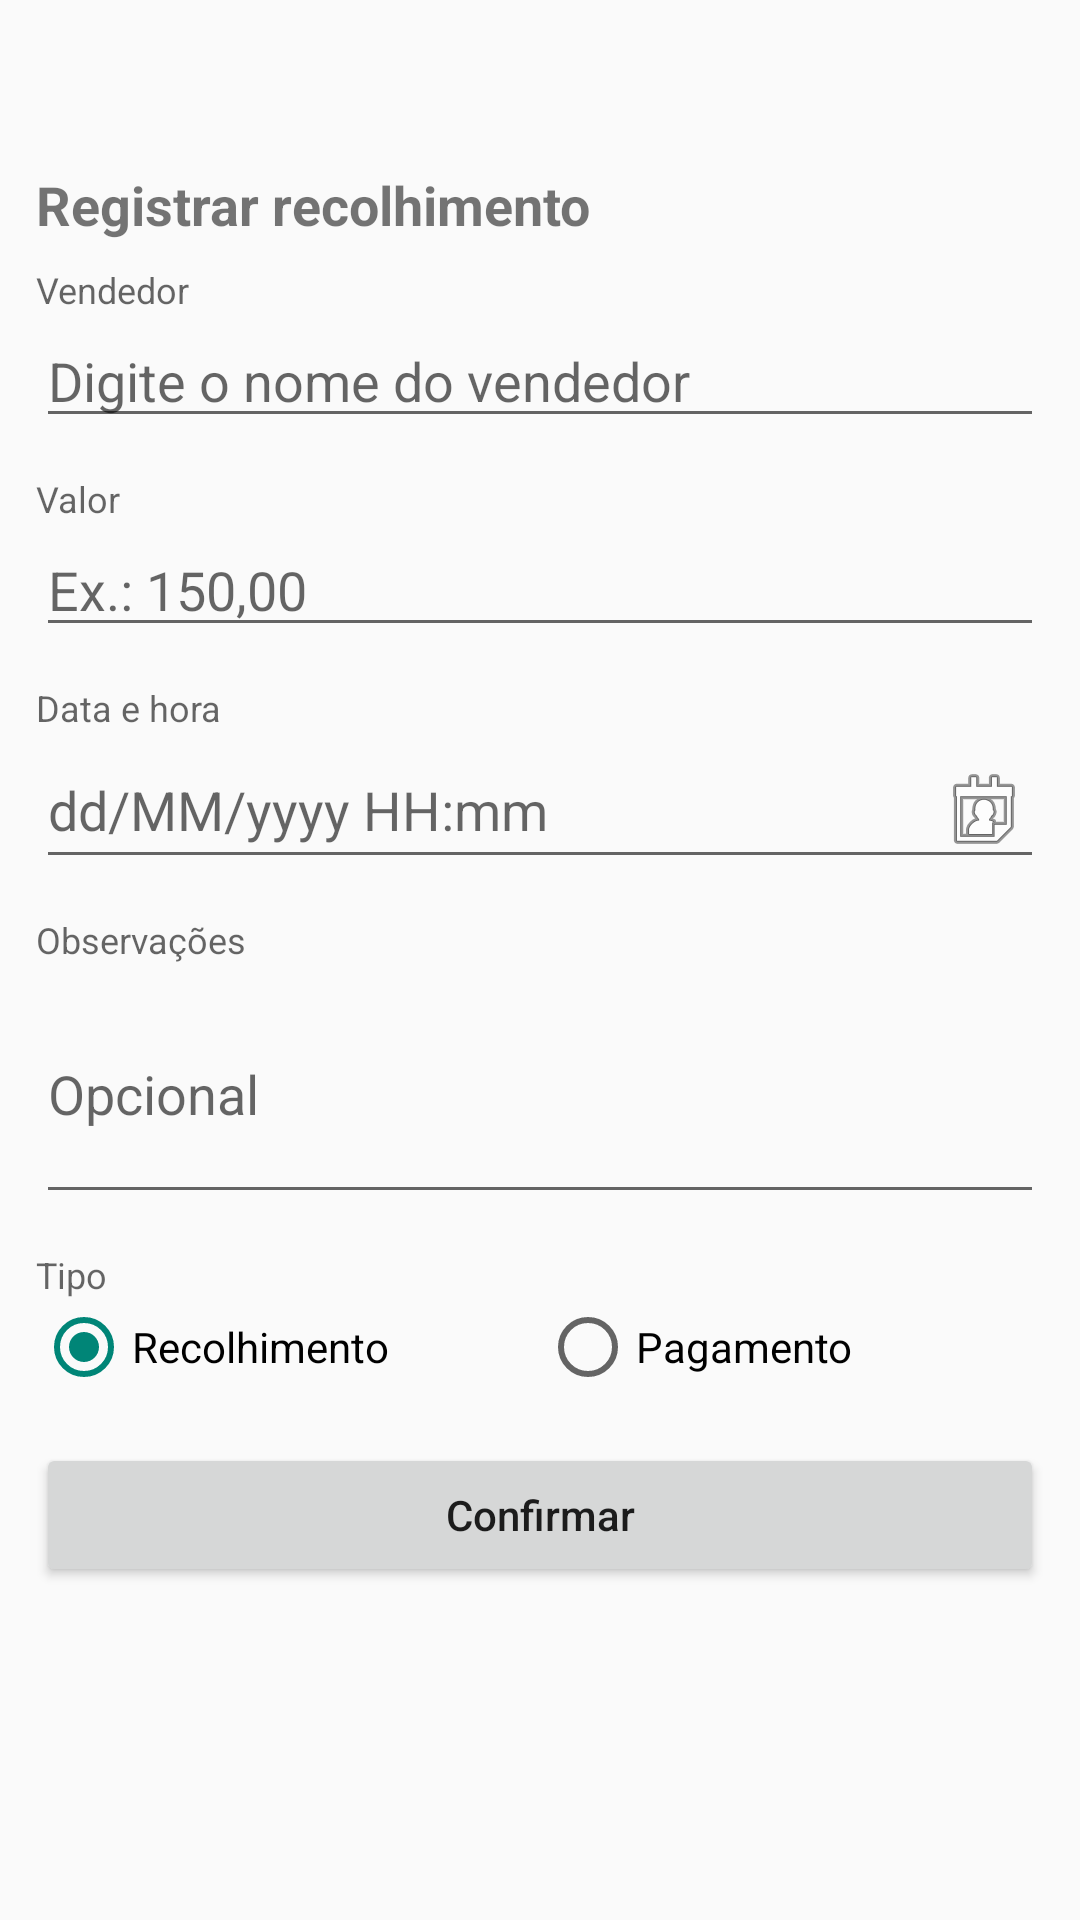

The Android layout XML behind this screen, and the referenced resources:
<!-- AndroidManifest.xml: application theme Theme.RifaCampeão -->
<!-- res/layout/activity_make_recolhimento.xml -->
<?xml version="1.0" encoding="utf-8"?>
<ScrollView xmlns:android="http://schemas.android.com/apk/res/android"
    xmlns:tools="http://schemas.android.com/tools"
    android:layout_width="match_parent"
    android:layout_height="match_parent"
    android:fillViewport="true"
    tools:context=".MakeRecolhimentoActivity">

    <LinearLayout
        android:id="@+id/main"
        android:layout_width="match_parent"
        android:layout_height="wrap_content"
        android:orientation="vertical"
        android:padding="12dp">

        
        <TextView
            android:id="@+id/tvTitulo"
            android:layout_width="match_parent"
            android:layout_height="wrap_content"
            android:text="Registrar recolhimento"
            android:textStyle="bold"
            android:textSize="18sp"
            android:layout_marginTop="44dp"
            android:layout_marginBottom="8dp" />

        <TextView
            android:layout_width="wrap_content"
            android:layout_height="wrap_content"
            android:text="Vendedor"
            android:textColor="?android:attr/textColorSecondary"
            android:textSize="12sp" />

        <AutoCompleteTextView
            android:id="@+id/edtVendedor"
            android:layout_width="match_parent"
            android:layout_height="wrap_content"
            android:hint="Digite o nome do vendedor"
            android:inputType="textPersonName"
            android:completionThreshold="1"
            android:layout_marginBottom="12dp" />

        
        <TextView
            android:layout_width="wrap_content"
            android:layout_height="wrap_content"
            android:text="Valor"
            android:textColor="?android:attr/textColorSecondary"
            android:textSize="12sp" />

        <EditText
            android:id="@+id/edtValor"
            android:layout_width="match_parent"
            android:layout_height="wrap_content"
            android:hint="Ex.: 150,00"
            android:inputType="numberDecimal"
            android:maxLines="1"
            android:layout_marginBottom="12dp" />

        
        <TextView
            android:layout_width="wrap_content"
            android:layout_height="wrap_content"
            android:text="Data e hora"
            android:textColor="?android:attr/textColorSecondary"
            android:textSize="12sp" />

        <EditText
            android:id="@+id/edtDataHora"
            android:layout_width="match_parent"
            android:layout_height="wrap_content"
            android:hint="dd/MM/yyyy HH:mm"
            android:clickable="true"
            android:drawableEnd="@android:drawable/ic_menu_my_calendar"
            android:paddingEnd="4dp"
            android:maxLines="1"
            android:layout_marginBottom="12dp" />

        
        <TextView
            android:layout_width="wrap_content"
            android:layout_height="wrap_content"
            android:text="Observações"
            android:textColor="?android:attr/textColorSecondary"
            android:textSize="12sp" />

        <EditText
            android:id="@+id/edtObservacoes"
            android:layout_width="match_parent"
            android:layout_height="wrap_content"
            android:hint="Opcional"
            android:inputType="textCapSentences|textMultiLine"
            android:minLines="3"
            android:maxLines="5"
            android:layout_marginBottom="12dp" />

        
        <TextView
            android:layout_width="wrap_content"
            android:layout_height="wrap_content"
            android:text="Tipo"
            android:textColor="?android:attr/textColorSecondary"
            android:textSize="12sp" />

        <RadioGroup
            android:id="@+id/rgTipo"
            android:layout_width="match_parent"
            android:layout_height="wrap_content"
            android:orientation="horizontal"
            android:layout_marginBottom="16dp">

            <RadioButton
                android:id="@+id/rbRecolhimento"
                android:layout_width="0dp"
                android:layout_height="wrap_content"
                android:layout_weight="1"
                android:text="Recolhimento"
                android:checked="true" />

            <RadioButton
                android:id="@+id/rbPagamento"
                android:layout_width="0dp"
                android:layout_height="wrap_content"
                android:layout_weight="1"
                android:text="Pagamento" />
        </RadioGroup>

        
        <Button
            android:id="@+id/btnConfirmar"
            android:layout_width="match_parent"
            android:layout_height="wrap_content"
            android:text="Confirmar"
            android:textAllCaps="false"
            android:padding="12dp" />

    </LinearLayout>
</ScrollView>
<!-- resources referenced by this layout -->
<resources>
  <style name="Theme.RifaCampeão" parent="Theme.AppCompat.DayNight.NoActionBar" />
</resources>
